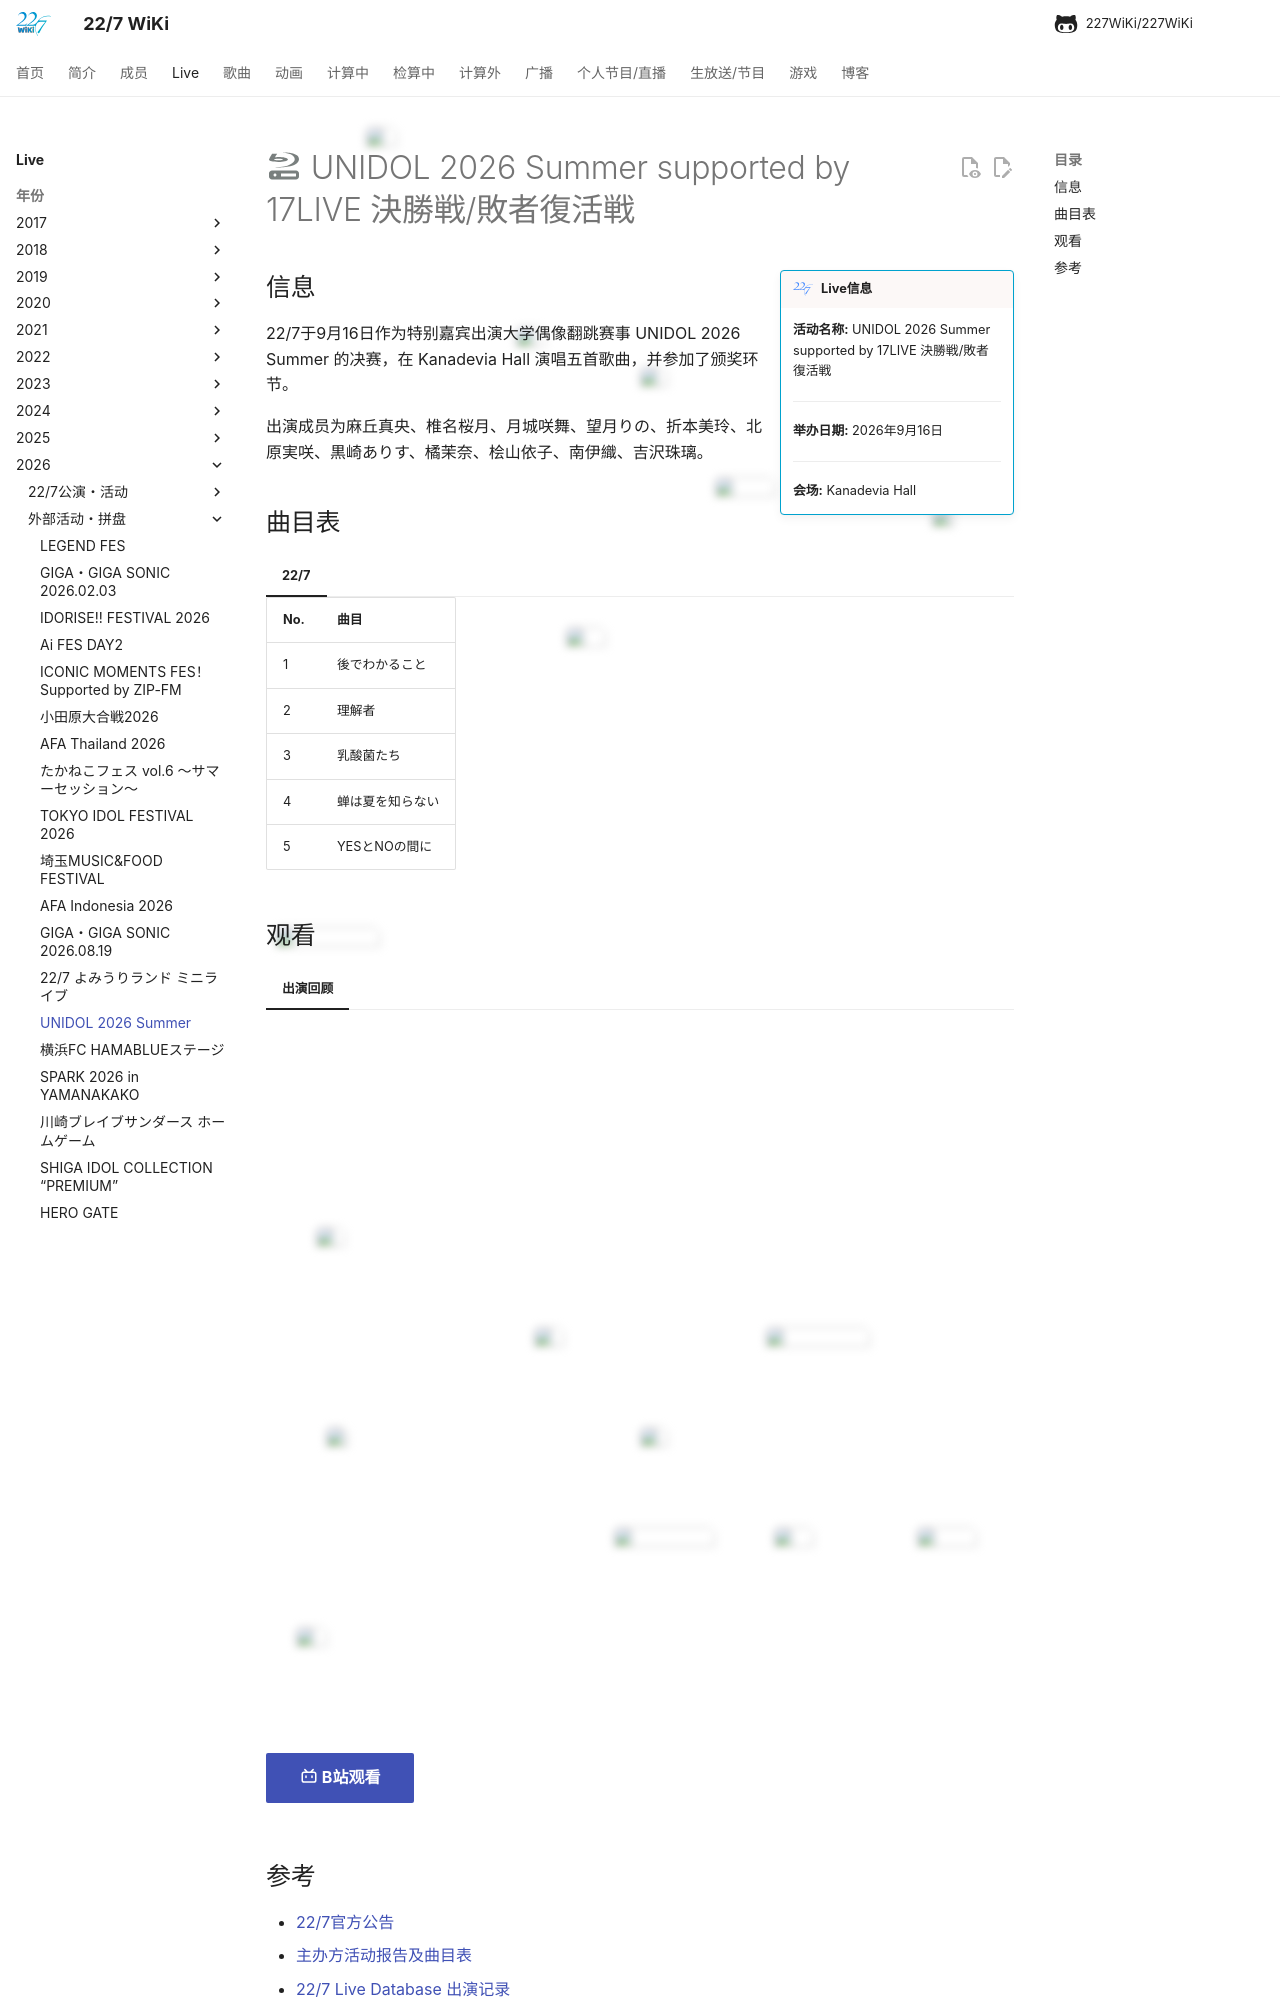

repository: 227WiKi/227WiKi · page: live/2026/2026-unidol-summer/index.html · generator: mkdocs

---
title: Live - UNIDOL 2026 Summer supported by 17LIVE 決勝戦/敗者復活戦
template: comment.html
---
# :pack-bd: UNIDOL 2026 Summer supported by 17LIVE 決勝戦/敗者復活戦

!!! general inline end "Live信息"
    <b>活动名称:</b> UNIDOL 2026 Summer supported by 17LIVE 決勝戦/敗者復活戦

    --------

    <b>举办日期:</b> 2026年9月16日

    --------

    <b>会场:</b> Kanadevia Hall

## 信息

22/7于9月16日作为特别嘉宾出演大学偶像翻跳赛事 UNIDOL 2026 Summer 的决赛，在 Kanadevia Hall 演唱五首歌曲，并参加了颁奖环节。

出演成员为麻丘真央、椎名桜月、月城咲舞、望月りの、折本美玲、北原実咲、黒崎ありす、橘茉奈、桧山依子、南伊織、吉沢珠璃。

## 曲目表

=== "22/7"

    | No. | 曲目 |
    | --- | --- |
    | 1 | 後でわかること |
    | 2 | 理解者 |
    | 3 | 乳酸菌たち |
    | 4 | 蝉は夏を知らない |
    | 5 | YESとNOの間に |

## 观看

=== "出演回顾"
    <iframe src="https://player.bilibili.com/player.html?isOutside=true&aid=117309918158846&bvid=BV15Kh66JEky&cid=42090694984&p=1&autoplay=0" autoplay="0" scrolling="no" border="0" frameborder="no" framespacing="0" allowfullscreen="true" width="100%" height="720"></iframe>
    [:pack-bili-tv: B站观看](https://www.bilibili.com/video/BV15Kh66JEky){ .md-button .md-button--primary }
